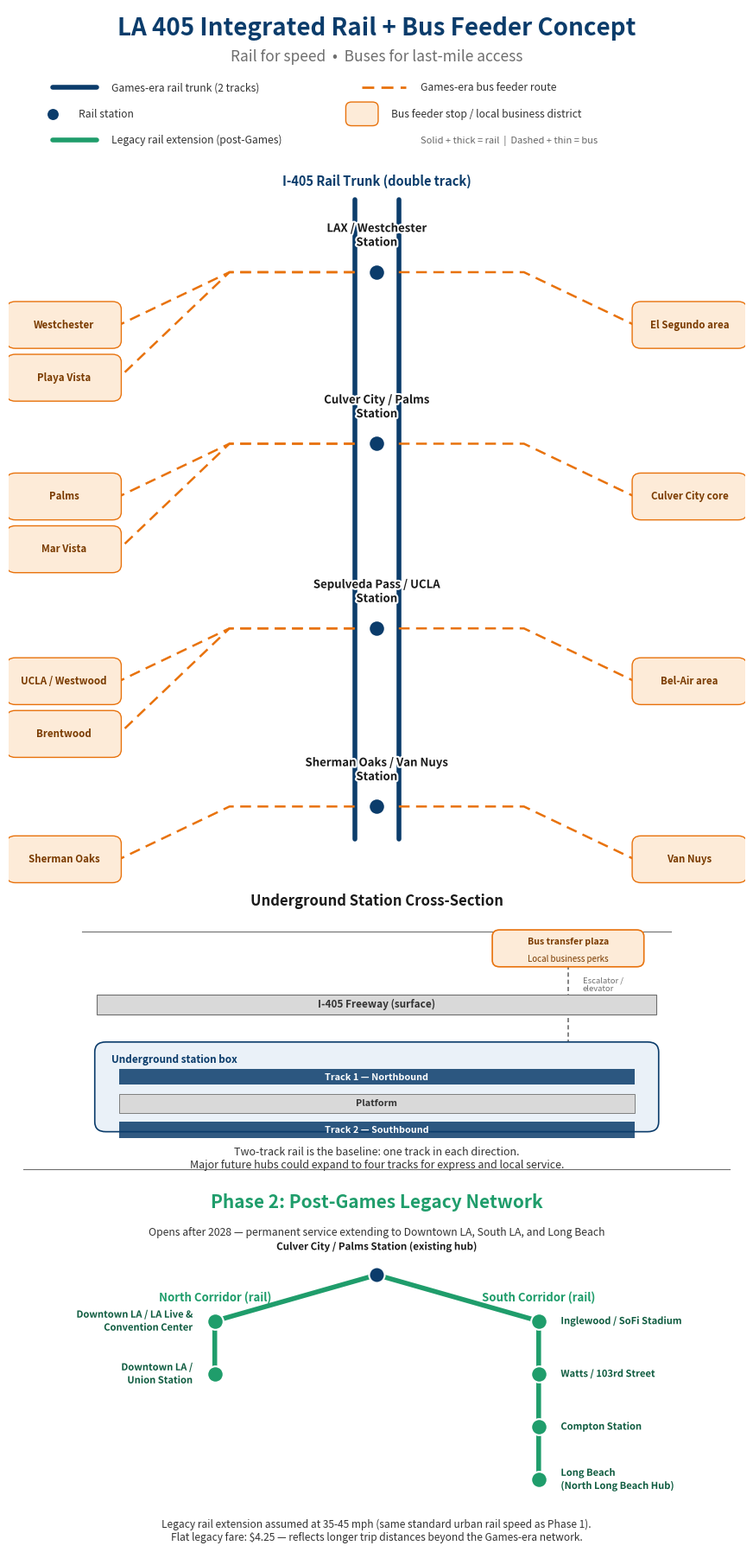

Recreate this plot in Python.
"""
LA 405 Rail + Bus Feeder Network - Presentation Schematic
Generates a clean, minimal infographic (Matplotlib) showing the rail trunk,
four stations, bus feeder branches, and an underground station cross-section.

Run: python3 generate_schematic.py
Output: output/la_405_transit_schematic.png
"""

import os
import matplotlib.pyplot as plt
import matplotlib.patches as patches
import matplotlib.patheffects as pe
from matplotlib.lines import Line2D

# ---------------------------------------------------------------------------
# Palette
# ---------------------------------------------------------------------------

RAIL_COLOR = "#0B3C6B"
BUS_COLOR = "#E8720C"
LEGACY_COLOR = "#1F9D6B"  # deep green — Post-Games legacy extension (Phase 2)
GRAY = "#6E6E6E"
LIGHT_GRAY = "#D9D9D9"
BG = "#FFFFFF"

# ---------------------------------------------------------------------------
# Figure setup
# ---------------------------------------------------------------------------

fig, ax = plt.subplots(figsize=(11, 23), dpi=200)
ax.set_xlim(0, 100)
ax.set_ylim(-58, 174)
ax.axis("off")
fig.patch.set_facecolor(BG)

# Title
ax.text(50, 170, "LA 405 Integrated Rail + Bus Feeder Concept", ha="center",
        fontsize=20, fontweight="bold", color=RAIL_COLOR, family="sans-serif")
ax.text(50, 166, "Rail for speed  \u2022  Buses for last-mile access", ha="center",
        fontsize=12.5, color=GRAY, style="italic")

# Manual legend rows (data coordinates, avoids overlap with title text and the trunk diagram below)
legend_y = 162
ax.plot([6, 12], [legend_y, legend_y], color=RAIL_COLOR, linewidth=4, solid_capstyle="round")
ax.text(14, legend_y, "Games-era rail trunk (2 tracks)", va="center", fontsize=8.7, color="#333333")
ax.plot([48, 54], [legend_y, legend_y], color=BUS_COLOR, linewidth=2, linestyle=(0, (5, 3)))
ax.text(56, legend_y, "Games-era bus feeder route", va="center", fontsize=8.7, color="#333333")
ax.scatter([6], [legend_y - 4], s=110, color=RAIL_COLOR, zorder=6, edgecolors="white", linewidths=1.2)
ax.text(9.5, legend_y - 4, "Rail station", va="center", fontsize=8.7, color="#333333")
ax.add_patch(patches.FancyBboxPatch((46, legend_y - 5.6), 4, 3.2,
                                     boxstyle="round,pad=0.2,rounding_size=0.8",
                                     facecolor="#FDEBD8", edgecolor=BUS_COLOR, linewidth=1))
ax.text(52, legend_y - 4, "Bus feeder stop / local business district",
        va="center", fontsize=8.7, color="#333333")
ax.plot([6, 12], [legend_y - 8, legend_y - 8], color=LEGACY_COLOR, linewidth=4, solid_capstyle="round")
ax.text(14, legend_y - 8, "Legacy rail extension (post-Games)", va="center", fontsize=8.7, color="#333333")
ax.text(56, legend_y - 8, "Solid + thick = rail  |  Dashed + thin = bus", va="center",
        fontsize=8, color="#666666", style="italic")

# ---------------------------------------------------------------------------
# Main schematic: vertical rail trunk with 4 stations
# ---------------------------------------------------------------------------

trunk_x_left = 47
trunk_x_right = 53
trunk_top = 145
trunk_bottom = 48

# Two parallel dark-blue tracks
ax.plot([trunk_x_left, trunk_x_left], [trunk_bottom, trunk_top],
        color=RAIL_COLOR, linewidth=4, solid_capstyle="round", zorder=2)
ax.plot([trunk_x_right, trunk_x_right], [trunk_bottom, trunk_top],
        color=RAIL_COLOR, linewidth=4, solid_capstyle="round", zorder=2)
ax.text(50, trunk_top + 2.2, "I-405 Rail Trunk (double track)", ha="center",
        fontsize=10.5, color=RAIL_COLOR, fontweight="bold")

stations = [
    {"name": "LAX / Westchester\nStation", "y": 134,
     "left": [("Westchester", 126), ("Playa Vista", 118)],
     "right": [("El Segundo area", 126)]},
    {"name": "Culver City / Palms\nStation", "y": 108,
     "left": [("Palms", 100), ("Mar Vista", 92)],
     "right": [("Culver City core", 100)]},
    {"name": "Sepulveda Pass / UCLA\nStation", "y": 80,
     "left": [("UCLA / Westwood", 72), ("Brentwood", 64)],
     "right": [("Bel-Air area", 72)]},
    {"name": "Sherman Oaks / Van Nuys\nStation", "y": 53,
     "left": [("Sherman Oaks", 45)],
     "right": [("Van Nuys", 45)]},
]

label_box_w = 15
label_box_h = 6.5


def draw_branch_label(ax, x, y, text, align="left"):
    """Draw a small rounded label box for a neighborhood destination."""
    box_x = x if align == "left" else x - label_box_w
    box = patches.FancyBboxPatch(
        (box_x, y - label_box_h / 2), label_box_w, label_box_h,
        boxstyle="round,pad=0.3,rounding_size=1.2",
        linewidth=1, edgecolor=BUS_COLOR, facecolor="#FDEBD8", zorder=4,
    )
    ax.add_patch(box)
    ax.text(box_x + label_box_w / 2, y, text, ha="center", va="center",
            fontsize=8.3, color="#7A3B00", fontweight="bold", zorder=5)


for st in stations:
    y = st["y"]

    # Station node on trunk
    ax.scatter([50], [y], s=180, color=RAIL_COLOR, zorder=6,
               edgecolors="white", linewidths=1.5)
    ax.text(50, y + 3.6, st["name"], ha="center", va="bottom",
            fontsize=9.5, fontweight="bold", color="#1A1A1A", zorder=6,
            path_effects=[pe.withStroke(linewidth=3, foreground="white")])

    # Left branches (orange, dashed)
    n_left = len(st["left"])
    for i, (label, ly) in enumerate(st["left"]):
        ax.plot([trunk_x_left, 30, 15], [y, y, ly],
                color=BUS_COLOR, linewidth=1.8, linestyle=(0, (5, 3)), zorder=3)
        draw_branch_label(ax, 0, ly, label, align="left")

    # Right branches (orange, dashed)
    for i, (label, ly) in enumerate(st["right"]):
        ax.plot([trunk_x_right, 70, 85], [y, y, ly],
                color=BUS_COLOR, linewidth=1.8, linestyle=(0, (5, 3)), zorder=3)
        draw_branch_label(ax, 100, ly, label, align="right")

# ---------------------------------------------------------------------------
# Underground station cross-section (bottom panel)
# ---------------------------------------------------------------------------

cs_bottom = 2
cs_top = 34
cs_left = 12
cs_right = 88

ax.plot([cs_left - 2, cs_right + 2], [cs_top, cs_top], color=GRAY, linewidth=0.8)
ax.text(50, cs_top + 4, "Underground Station Cross-Section", ha="center",
        fontsize=12, fontweight="bold", color="#1A1A1A")

# Road / freeway surface
road_y = 23
ax.add_patch(patches.Rectangle((cs_left, road_y - 1.5), cs_right - cs_left, 3,
                                facecolor=LIGHT_GRAY, edgecolor=GRAY, linewidth=0.8, zorder=2))
ax.text(50, road_y, "I-405 Freeway (surface)", ha="center", va="center",
        fontsize=8.5, color="#333333", fontweight="bold", zorder=3)

# Bus transfer plaza (surface, off to the side, above the freeway level, below the divider)
plaza_x, plaza_w, plaza_h = 66, 20, 5
plaza_y = 29
plaza = patches.FancyBboxPatch((plaza_x, plaza_y), plaza_w, plaza_h,
                                boxstyle="round,pad=0.3,rounding_size=1", facecolor="#FDEBD8",
                                edgecolor=BUS_COLOR, linewidth=1.2, zorder=3)
ax.add_patch(plaza)
ax.text(plaza_x + plaza_w / 2, plaza_y + plaza_h / 2 + 1, "Bus transfer plaza",
        ha="center", va="center", fontsize=7.6, fontweight="bold", color="#7A3B00", zorder=4)
ax.text(plaza_x + plaza_w / 2, plaza_y + plaza_h / 2 - 1.6, "Local business perks",
        ha="center", va="center", fontsize=7, color="#7A3B00", zorder=4, style="italic")

# Escalator connector (plaza down through freeway level to platform below)
esc_x = plaza_x + plaza_w / 2
ax.plot([esc_x, esc_x], [plaza_y, road_y - 1.5], color=GRAY, linewidth=1.2,
        linestyle=(0, (3, 2)), zorder=1)
ax.text(esc_x + 2, plaza_y - 3, "Escalator /\nelevator", fontsize=6.8,
        color=GRAY, va="center", ha="left")

# Underground station box
station_box_y = cs_bottom + 2
station_box_h = 13
ax.add_patch(patches.FancyBboxPatch((cs_left, station_box_y), cs_right - cs_left, station_box_h,
                                     boxstyle="round,pad=0.3,rounding_size=1.5",
                                     facecolor="#EAF1F8", edgecolor=RAIL_COLOR, linewidth=1.2, zorder=2))
ax.text(cs_left + 2, station_box_y + station_box_h - 1.5, "Underground station box",
        fontsize=8.5, fontweight="bold", color=RAIL_COLOR, va="top")

# Escalator continues down into station box
ax.plot([esc_x, esc_x], [station_box_y + station_box_h, road_y - 1.5],
        color=GRAY, linewidth=1.2, linestyle=(0, (3, 2)), zorder=1)

# Track 1 (northbound)
track1_y = station_box_y + station_box_h - 5
ax.add_patch(patches.Rectangle((cs_left + 3, track1_y - 1.2), cs_right - cs_left - 6, 2.4,
                                facecolor=RAIL_COLOR, alpha=0.85, zorder=3))
ax.text(50, track1_y, "Track 1 — Northbound", ha="center", va="center",
        fontsize=7.8, color="white", fontweight="bold", zorder=4)

# Platform
platform_y = track1_y - 4
ax.add_patch(patches.Rectangle((cs_left + 3, platform_y - 1.4), cs_right - cs_left - 6, 2.8,
                                facecolor=LIGHT_GRAY, edgecolor=GRAY, linewidth=0.6, zorder=3))
ax.text(50, platform_y, "Platform", ha="center", va="center",
        fontsize=7.8, color="#333333", fontweight="bold", zorder=4)

# Track 2 (southbound)
track2_y = platform_y - 4
ax.add_patch(patches.Rectangle((cs_left + 3, track2_y - 1.2), cs_right - cs_left - 6, 2.4,
                                facecolor=RAIL_COLOR, alpha=0.85, zorder=3))
ax.text(50, track2_y, "Track 2 — Southbound", ha="center", va="center",
        fontsize=7.8, color="white", fontweight="bold", zorder=4)

# Caption
ax.text(50, cs_bottom - 0.5,
        "Two-track rail is the baseline: one track in each direction.\n"
        "Major future hubs could expand to four tracks for express and local service.",
        ha="center", va="top", fontsize=9, color="#333333", style="italic",
        family="sans-serif")

# ---------------------------------------------------------------------------
# Phase 2: Post-Games Legacy Network — separated section, distinct green layer
# ---------------------------------------------------------------------------

ax.plot([2, 98], [-2, -2], color=GRAY, linewidth=0.8)
ax.text(50, -7, "Phase 2: Post-Games Legacy Network", ha="center", va="center",
        fontsize=15, fontweight="bold", color=LEGACY_COLOR, family="sans-serif")
ax.text(50, -11.5,
        "Opens after 2028 — permanent service extending to Downtown LA, South LA, and Long Beach",
        ha="center", va="center", fontsize=8.8, color="#333333", style="italic")

# Shared origin: the existing Culver City / Palms hub (drawn in rail navy — it is not a new station)
origin_x, origin_y = 50, -18
ax.scatter([origin_x], [origin_y], s=170, color=RAIL_COLOR, zorder=6, edgecolors="white", linewidths=1.5)
ax.text(origin_x, origin_y + 3.4, "Culver City / Palms Station (existing hub)", ha="center", va="bottom",
        fontsize=8.3, fontweight="bold", color="#1A1A1A", zorder=6,
        path_effects=[pe.withStroke(linewidth=3, foreground="white")])

north_x = 28
south_x = 72

# North corridor branch line (rail — solid + thick, matching the Games-era trunk weight): origin -> Downtown LA
ax.plot([origin_x, north_x, north_x], [origin_y, -25, -33],
        color=LEGACY_COLOR, linewidth=4, solid_capstyle="round", zorder=3)
ax.text(north_x, -21.5, "North Corridor (rail)", ha="center", va="center",
        fontsize=9.5, fontweight="bold", color=LEGACY_COLOR)

# South corridor branch line (rail — solid + thick, matching the Games-era trunk weight): origin -> Long Beach
ax.plot([origin_x, south_x, south_x, south_x, south_x], [origin_y, -25, -33, -41, -49],
        color=LEGACY_COLOR, linewidth=4, solid_capstyle="round", zorder=3)
ax.text(south_x, -21.5, "South Corridor (rail)", ha="center", va="center",
        fontsize=9.5, fontweight="bold", color=LEGACY_COLOR)

legacy_stops = [
    (north_x, -25, "Downtown LA / LA Live &\nConvention Center", "right"),
    (north_x, -33, "Downtown LA /\nUnion Station", "right"),
    (south_x, -25, "Inglewood / SoFi Stadium", "left"),
    (south_x, -33, "Watts / 103rd Street", "left"),
    (south_x, -41, "Compton Station", "left"),
    (south_x, -49, "Long Beach\n(North Long Beach Hub)", "left"),
]

for x, y, label, side in legacy_stops:
    ax.scatter([x], [y], s=180, color=LEGACY_COLOR, zorder=6, edgecolors="white", linewidths=1.5)
    label_x = x - 3 if side == "right" else x + 3
    ha = "right" if side == "right" else "left"
    ax.text(label_x, y, label, ha=ha, va="center", fontsize=8, fontweight="bold",
            color="#0F5C40", zorder=5,
            path_effects=[pe.withStroke(linewidth=2.5, foreground="white")])

ax.text(50, -55,
        "Legacy rail extension assumed at 35-45 mph (same standard urban rail speed as Phase 1).\n"
        "Flat legacy fare: $4.25 — reflects longer trip distances beyond the Games-era network.",
        ha="center", va="top", fontsize=8.6, color="#333333", style="italic", family="sans-serif")

# ---------------------------------------------------------------------------
# Save
# ---------------------------------------------------------------------------

os.makedirs("output", exist_ok=True)
output_path = "output/la_405_transit_schematic.png"
plt.savefig(output_path, dpi=200, bbox_inches="tight", facecolor=BG)
print(f"Schematic saved to {output_path}")
